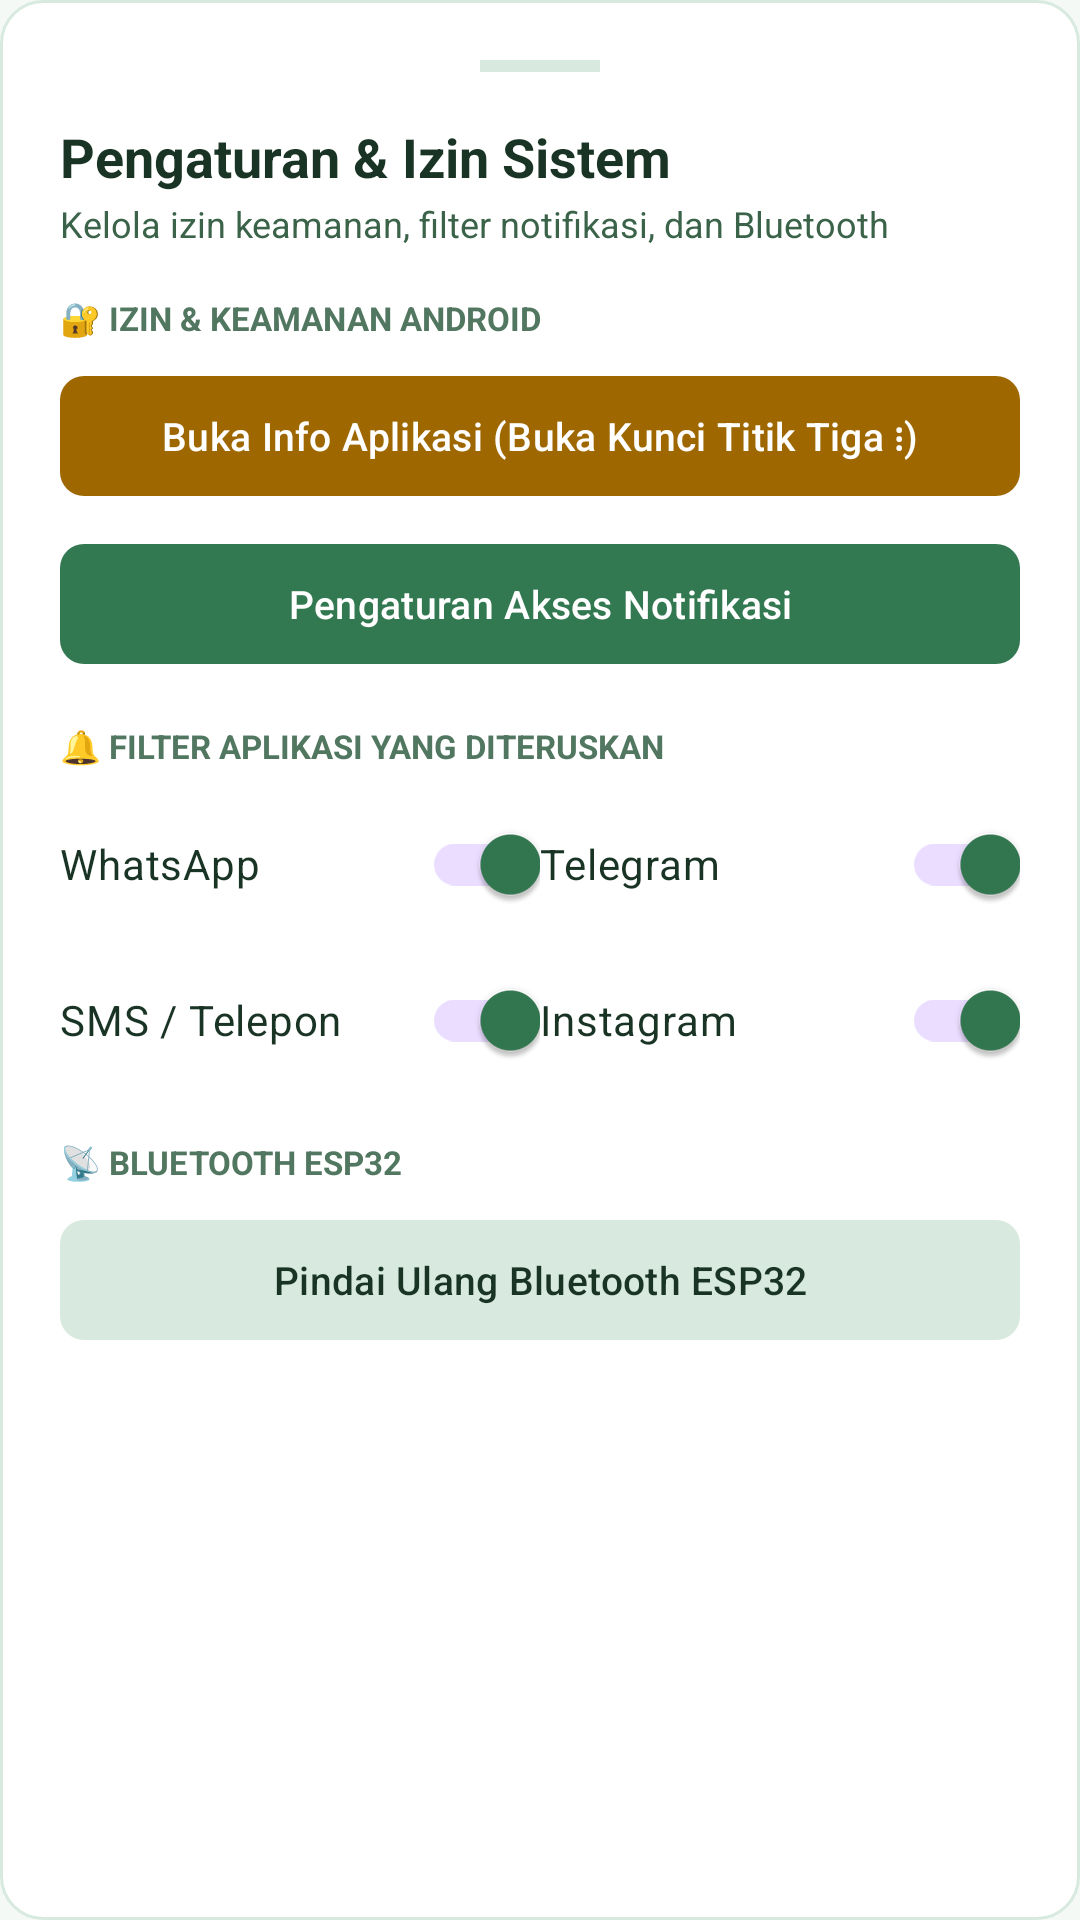

Produce the Android XML layout that renders to this screen, including the resource entries it uses.
<!-- AndroidManifest.xml: application theme Theme.ESP32SmartNotif -->
<!-- res/layout/layout_settings_bottom_sheet.xml -->
<?xml version="1.0" encoding="utf-8"?>
<LinearLayout xmlns:android="http://schemas.android.com/apk/res/android"
    xmlns:app="http://schemas.android.com/apk/res-auto"
    android:layout_width="match_parent"
    android:layout_height="wrap_content"
    android:orientation="vertical"
    android:background="@drawable/bg_card"
    android:padding="20dp">

    
    <View
        android:layout_width="40dp"
        android:layout_height="4dp"
        android:layout_gravity="center_horizontal"
        android:background="@color/card_stroke"
        android:layout_marginBottom="16dp" />

    
    <TextView
        android:layout_width="wrap_content"
        android:layout_height="wrap_content"
        android:text="Pengaturan &amp; Izin Sistem"
        android:textColor="@color/text_primary"
        android:textSize="18sp"
        android:textStyle="bold" />

    <TextView
        android:layout_width="wrap_content"
        android:layout_height="wrap_content"
        android:text="Kelola izin keamanan, filter notifikasi, dan Bluetooth"
        android:textColor="@color/text_secondary"
        android:textSize="12sp"
        android:layout_marginTop="2dp"
        android:layout_marginBottom="16dp" />

    
    <TextView
        android:layout_width="wrap_content"
        android:layout_height="wrap_content"
        android:text="🔐 IZIN &amp; KEAMANAN ANDROID"
        android:textColor="@color/text_muted"
        android:textSize="11sp"
        android:textStyle="bold"
        android:layout_marginBottom="8dp" />

    
    <com.google.android.material.button.MaterialButton
        android:id="@+id/btnMenuAppInfo"
        android:layout_width="match_parent"
        android:layout_height="wrap_content"
        android:text="Buka Info Aplikasi (Buka Kunci Titik Tiga ⋮)"
        android:textColor="@color/white"
        android:textSize="13sp"
        app:cornerRadius="8dp"
        app:backgroundTint="@color/status_connecting"
        android:layout_marginBottom="8dp" />

    
    <com.google.android.material.button.MaterialButton
        android:id="@+id/btnMenuNotifAccess"
        android:layout_width="match_parent"
        android:layout_height="wrap_content"
        android:text="Pengaturan Akses Notifikasi"
        android:textColor="@color/white"
        android:textSize="13sp"
        app:cornerRadius="8dp"
        app:backgroundTint="@color/primary"
        android:layout_marginBottom="16dp" />

    
    <TextView
        android:layout_width="wrap_content"
        android:layout_height="wrap_content"
        android:text="🔔 FILTER APLIKASI YANG DITERUSKAN"
        android:textColor="@color/text_muted"
        android:textSize="11sp"
        android:textStyle="bold"
        android:layout_marginBottom="8dp" />

    <LinearLayout
        android:layout_width="match_parent"
        android:layout_height="wrap_content"
        android:orientation="horizontal">

        <com.google.android.material.switchmaterial.SwitchMaterial
            android:id="@+id/sheetSwitchWA"
            android:layout_width="0dp"
            android:layout_height="wrap_content"
            android:layout_weight="1"
            android:text="@string/filter_wa"
            android:textColor="@color/text_primary"
            android:checked="true" />

        <com.google.android.material.switchmaterial.SwitchMaterial
            android:id="@+id/sheetSwitchTelegram"
            android:layout_width="0dp"
            android:layout_height="wrap_content"
            android:layout_weight="1"
            android:text="@string/filter_telegram"
            android:textColor="@color/text_primary"
            android:checked="true" />
    </LinearLayout>

    <LinearLayout
        android:layout_width="match_parent"
        android:layout_height="wrap_content"
        android:orientation="horizontal"
        android:layout_marginTop="4dp"
        android:layout_marginBottom="16dp">

        <com.google.android.material.switchmaterial.SwitchMaterial
            android:id="@+id/sheetSwitchSMS"
            android:layout_width="0dp"
            android:layout_height="wrap_content"
            android:layout_weight="1"
            android:text="@string/filter_sms"
            android:textColor="@color/text_primary"
            android:checked="true" />

        <com.google.android.material.switchmaterial.SwitchMaterial
            android:id="@+id/sheetSwitchIG"
            android:layout_width="0dp"
            android:layout_height="wrap_content"
            android:layout_weight="1"
            android:text="@string/filter_ig"
            android:textColor="@color/text_primary"
            android:checked="true" />
    </LinearLayout>

    
    <TextView
        android:layout_width="wrap_content"
        android:layout_height="wrap_content"
        android:text="📡 BLUETOOTH ESP32"
        android:textColor="@color/text_muted"
        android:textSize="11sp"
        android:textStyle="bold"
        android:layout_marginBottom="8dp" />

    <com.google.android.material.button.MaterialButton
        android:id="@+id/btnMenuRescanBle"
        android:layout_width="match_parent"
        android:layout_height="wrap_content"
        android:text="Pindai Ulang Bluetooth ESP32"
        android:textSize="13sp"
        app:cornerRadius="8dp"
        app:backgroundTint="@color/card_stroke"
        android:textColor="@color/text_primary" />

</LinearLayout>
<!-- resources referenced by this layout -->
<resources>
  <color name="card_stroke">#D8EADF</color>
  <color name="primary">#327850</color>
  <color name="status_connecting">#9E6700</color>
  <color name="text_muted">#527760</color>
  <color name="text_primary">#193324</color>
  <color name="text_secondary">#3B6349</color>
  <color name="white">#FFFFFF</color>
  <!-- drawable bg_card (drawable) -->
  <?xml version="1.0" encoding="utf-8"?>
  <shape xmlns:android="http://schemas.android.com/apk/res/android"
      android:shape="rectangle">
      <solid android:color="@color/card_bg" />
      <stroke android:width="1dp" android:color="@color/card_stroke" />
      <corners android:radius="14dp" />
  </shape>
  <string name="filter_ig">Instagram</string>
  <string name="filter_sms">SMS / Telepon</string>
  <string name="filter_telegram">Telegram</string>
  <string name="filter_wa">WhatsApp</string>
  <style name="Theme.ESP32SmartNotif" parent="Theme.Material3.DayNight.NoActionBar">
          <item name="colorPrimary">@color/primary</item>
          <item name="colorPrimaryVariant">@color/primary_variant</item>
          <item name="colorSecondary">@color/secondary</item>
          <item name="android:statusBarColor">@color/background</item>
          <item name="android:windowBackground">@color/background</item>
          <item name="android:navigationBarColor">@color/card_bg</item>
          <item name="android:windowLightStatusBar" tools:targetApi="m">true</item>
          <item name="android:windowLightNavigationBar" tools:targetApi="o_mr1">true</item>
  
          
          <item name="bottomNavigationStyle">@style/Widget.App.BottomNavigationView</item>
      </style>
  <color name="card_bg">#FFFFFF</color>
  <color name="primary_variant">#225939</color>
  <color name="secondary">#46855E</color>
  <color name="background">#F4F9F5</color>
  <dimen name="bottom_nav_height">56dp</dimen>
  <dimen name="bottom_nav_icon_size">22dp</dimen>
  <dimen name="bottom_nav_padding_top">4dp</dimen>
  <dimen name="bottom_nav_padding_bottom">4dp</dimen>
  <style name="TextAppearance.App.BottomNav.Inactive" parent="TextAppearance.Material3.LabelSmall">
          <item name="android:textSize">@dimen/bottom_nav_text_size</item>
          <item name="android:fontFamily">sans-serif</item>
          <item name="android:textStyle">normal</item>
          <item name="android:letterSpacing">0.01</item>
      </style>
  <style name="TextAppearance.App.BottomNav.Active" parent="TextAppearance.Material3.LabelSmall">
          <item name="android:textSize">@dimen/bottom_nav_text_size</item>
          <item name="android:fontFamily">sans-serif-medium</item>
          <item name="android:textStyle">bold</item>
          <item name="android:letterSpacing">0.01</item>
      </style>
  <style name="Widget.App.BottomNavIndicator" parent="Widget.Material3.BottomNavigationView.ActiveIndicator">
          <item name="android:width">@dimen/bottom_nav_indicator_width</item>
          <item name="android:height">@dimen/bottom_nav_indicator_height</item>
          <item name="android:color">@color/primary_container</item>
      </style>
  <dimen name="bottom_nav_text_size">11sp</dimen>
  <dimen name="bottom_nav_indicator_width">48dp</dimen>
  <dimen name="bottom_nav_indicator_height">26dp</dimen>
  <color name="primary_container">#D8F5DD</color>
</resources>
